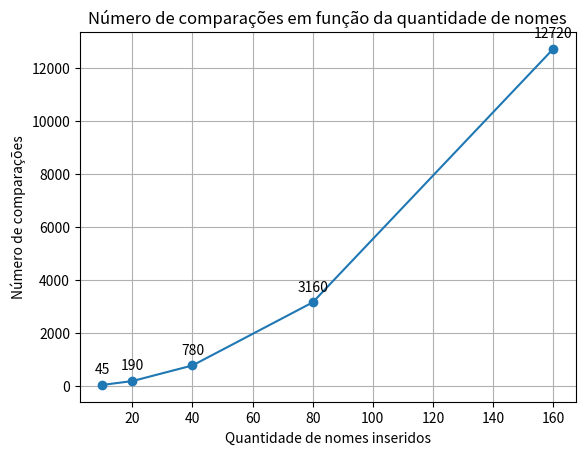

The matplotlib source for this figure:
import matplotlib.pyplot as plt

n = [10, 20, 40, 80, 160]
comparacoes = [45, 190, 780, 3160, 12720]

plt.plot(n, comparacoes, marker="o")

for x, y in zip(n, comparacoes):
    plt.annotate(
        str(y),
        (x, y),
        textcoords="offset points",
        xytext=(0, 8),
        ha="center"
    )

plt.title("Número de comparações em função da quantidade de nomes")
plt.xlabel("Quantidade de nomes inseridos")
plt.ylabel("Número de comparações")

plt.grid(True)
plt.savefig("grafico_comparacoes.png", dpi=300, bbox_inches="tight")
plt.show()
